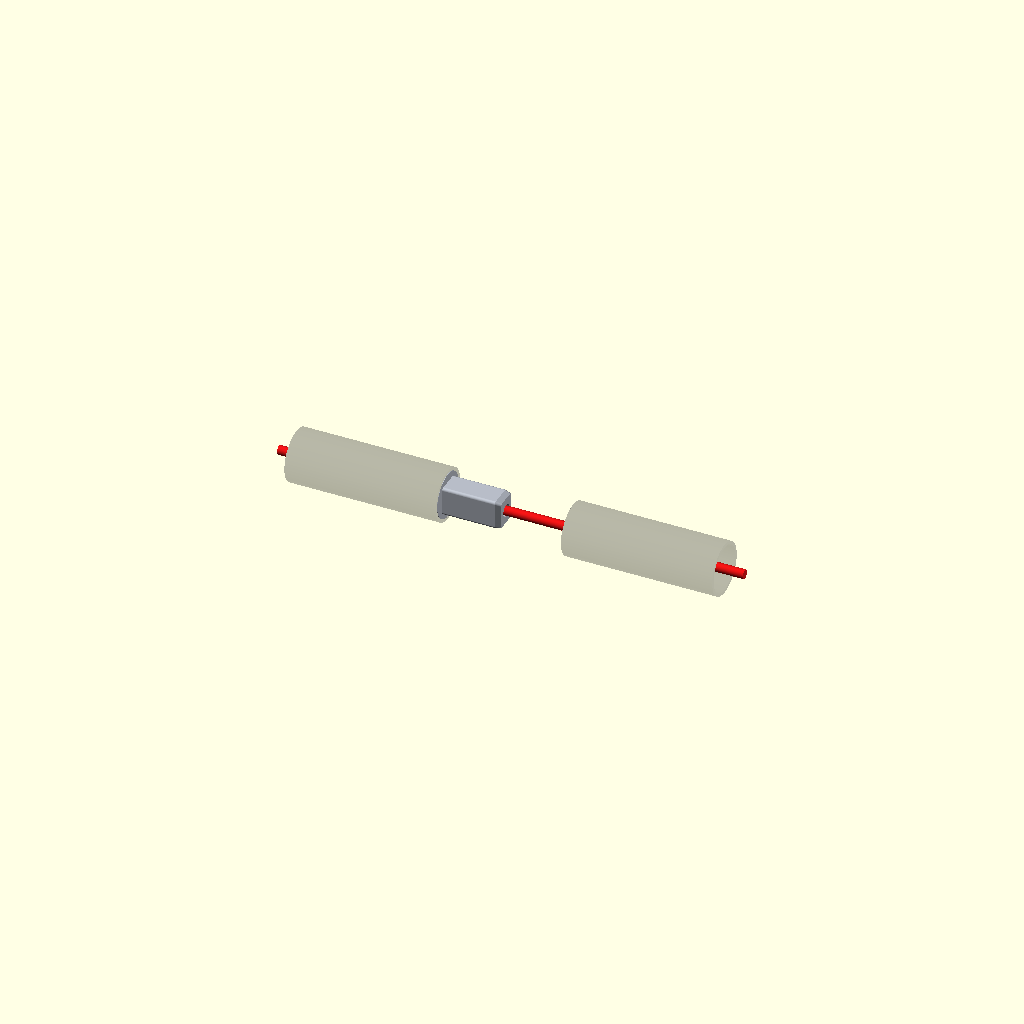
Cell 1: the model at its default parameters.
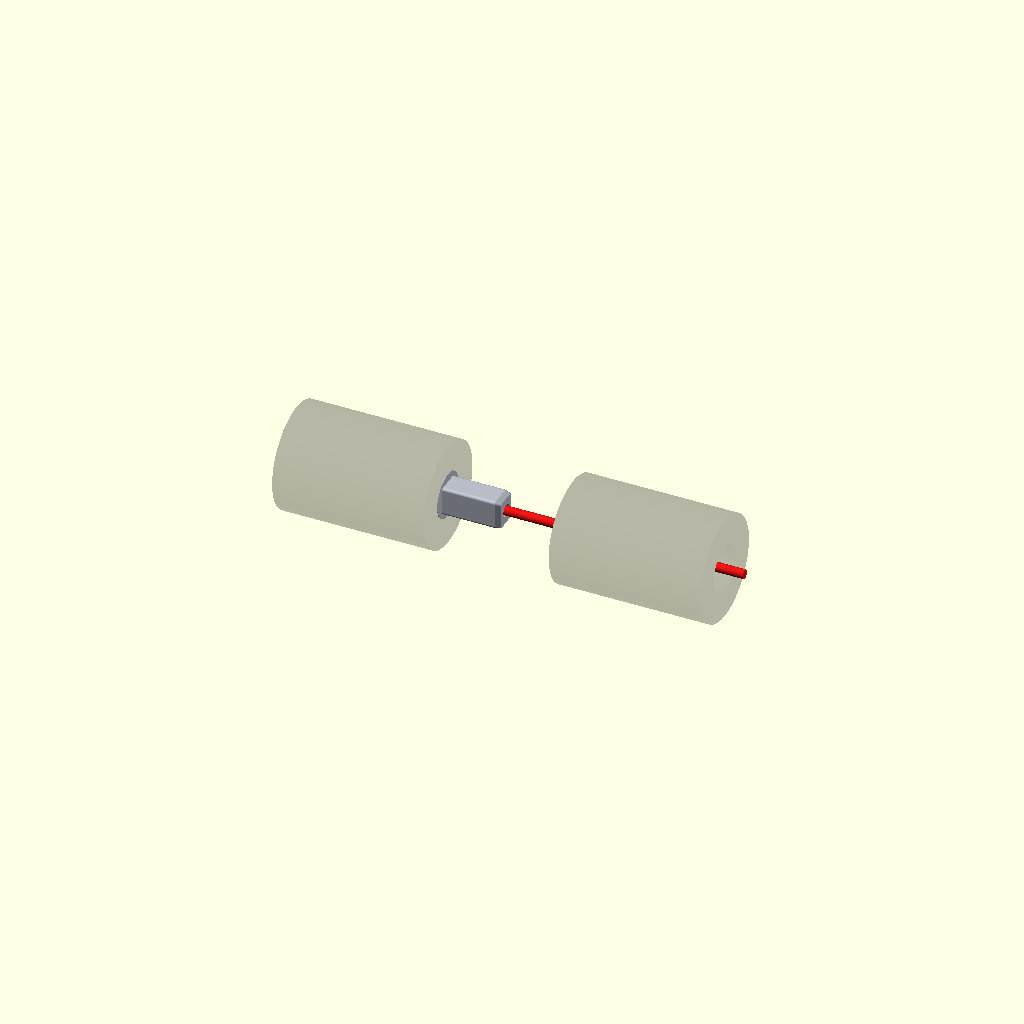
Cell 2: tube_od = 36 (everything else at default).
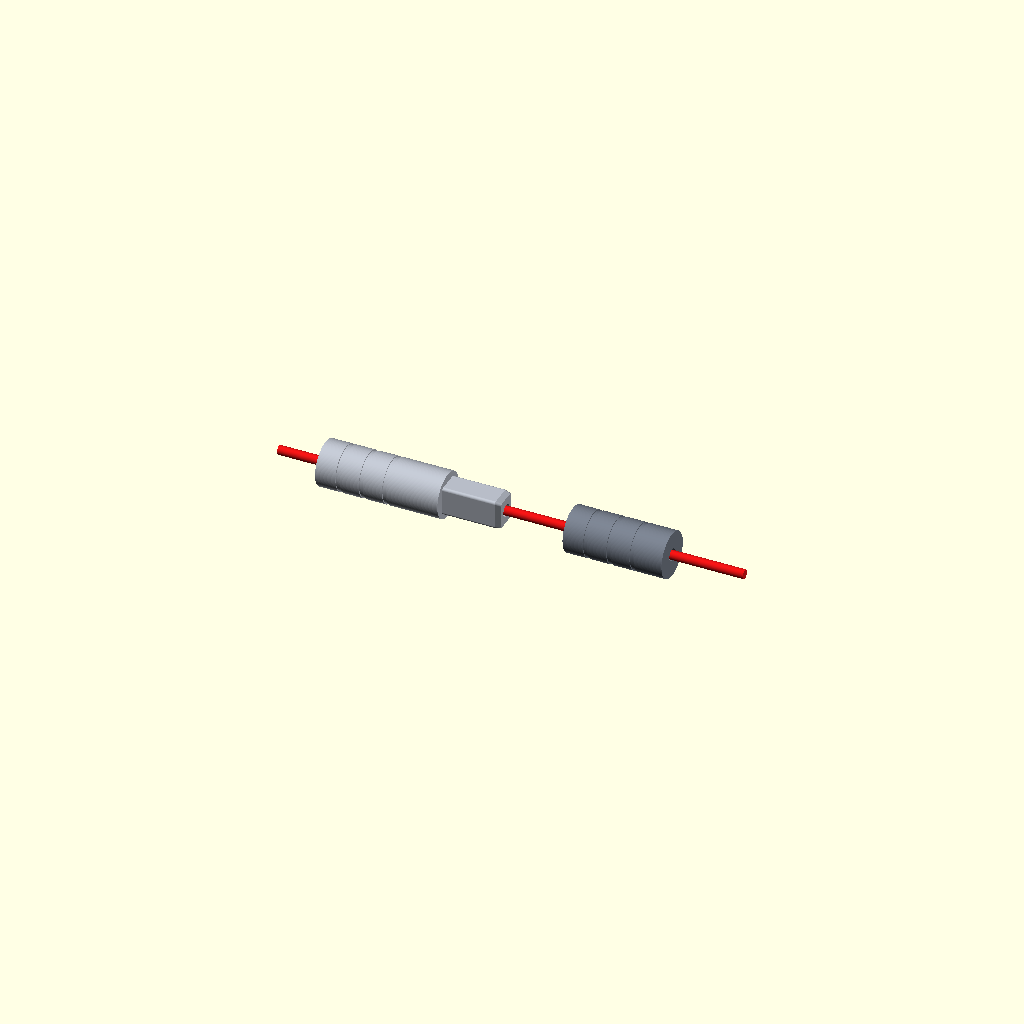
Cell 3: tube_id = 32 (everything else at default).
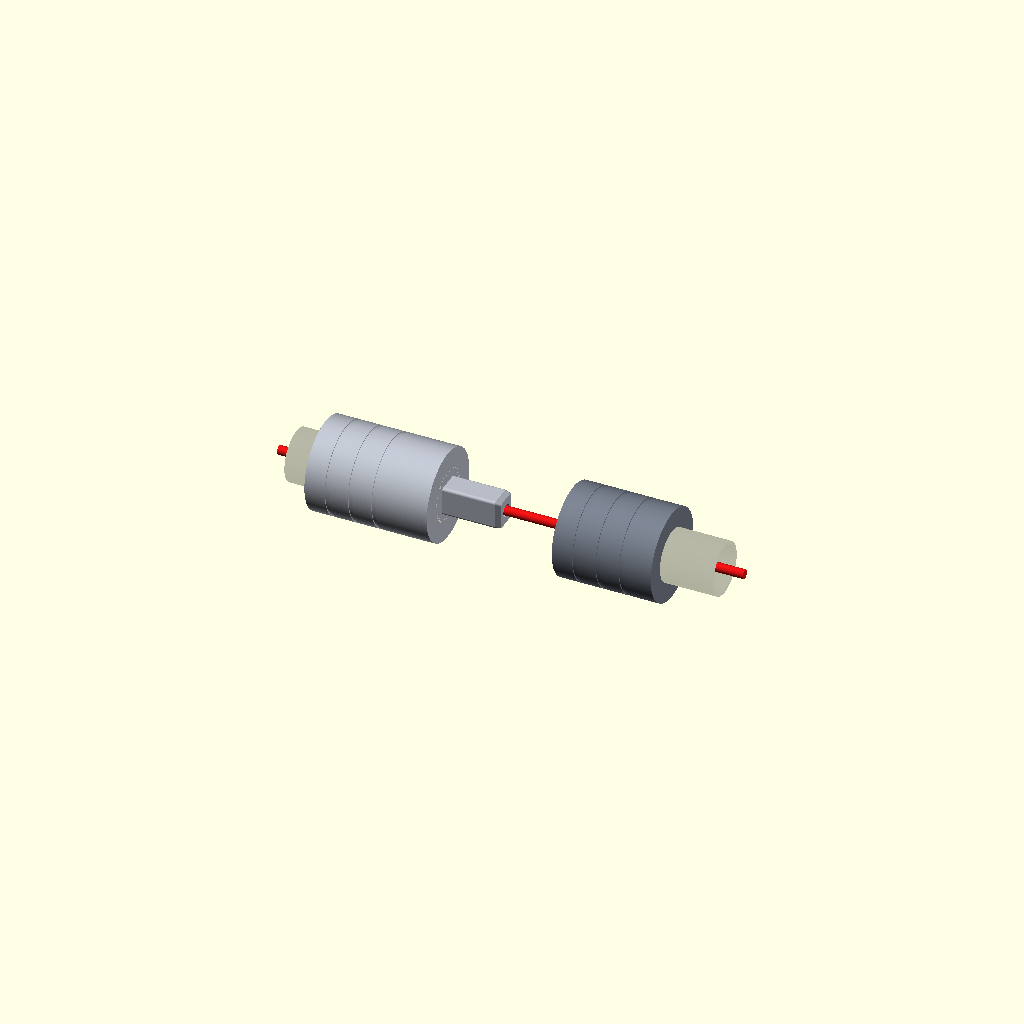
Cell 4 — insert_od set to 31.4, the other parameters unchanged.
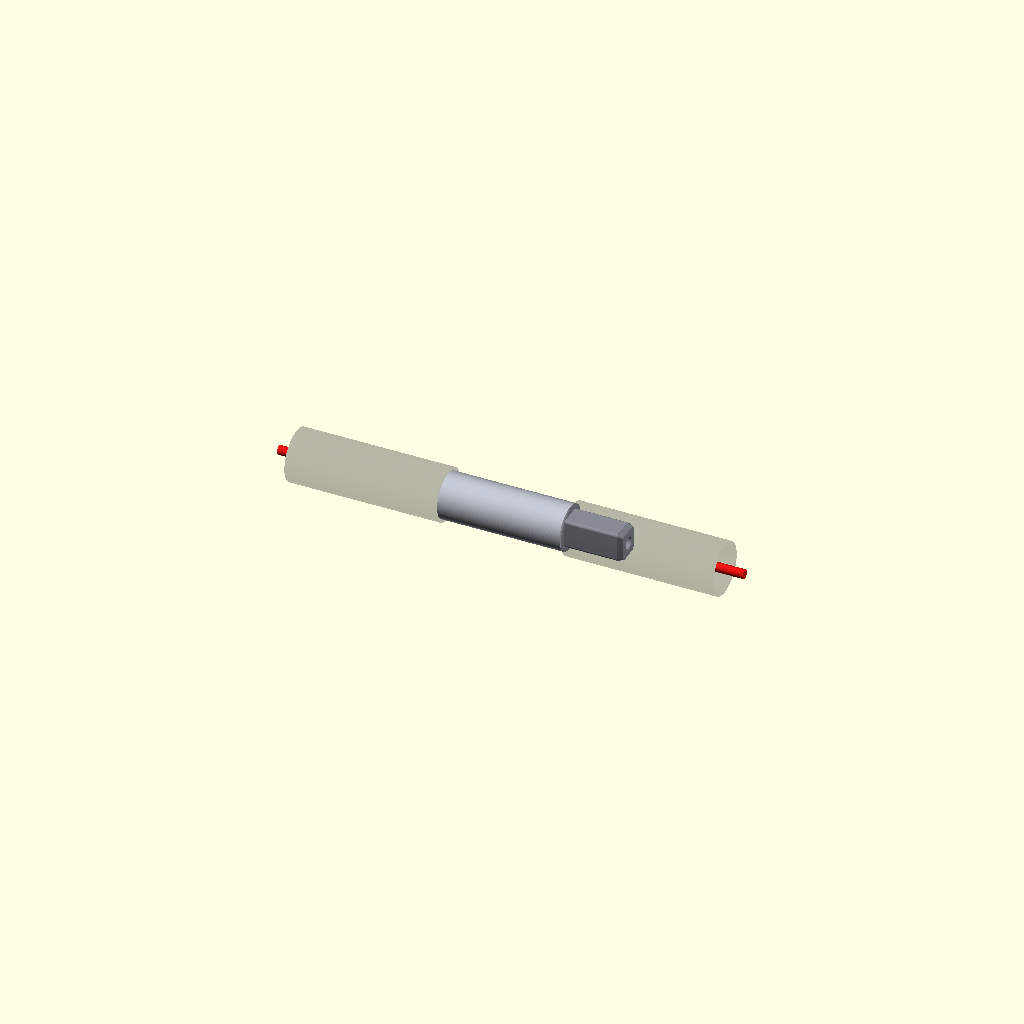
Cell 5: main_barrel_len = 84 (everything else at default).
All cells are drawn from one camera (rotation 55°, 0°, 25°, orthographic, colour scheme Cornfield), so only the parameter changes between them.
OpenSCAD source file hardware/cane-coupler/PathSense_Keyed_ShockCord_Coupler_v3.scad:
// PathSense keyed two-piece shaft coupler v3
// For 18 mm OD x 16 mm ID carbon-fiber tube
// One insert is permanently bonded in Tube A and carries a smaller keyed male tongue.
// A separate receiver insert is permanently bonded in Tube B.
// A continuous axial hole passes >=1/8 in shock cord.

$fn = 128;

// ---------- Tube / fit parameters ----------
tube_od = 18.0;
tube_id = 16.0;
insert_od = 15.70;       // slight clearance for epoxy / real tube tolerance

// ---------- Main (male) insert ----------
main_barrel_len = 42.0;  // glued inside Tube A
male_len = 20.0;         // protruding keyed tongue
male_w = 10.0;           // keyed rectangular tongue width
male_h = 8.5;            // keyed rectangular tongue height
male_tip_len = 2.0;      // tapered lead-in

// ---------- Receiver insert ----------
receiver_len = 34.0;     // glued inside Tube B
socket_depth = 20.5;
socket_w = 10.35;        // 0.35 mm total clearance vs tongue
socket_h = 8.85;
lead_depth = 2.0;
lead_w = 10.85;
lead_h = 9.35;

// ---------- Shock cord ----------
// 1/8 in = 3.175 mm. 4.2 mm gives comfortable threading clearance.
cord_hole_d = 4.20;

// ---------- Glue grooves ----------
groove_count = 3;
groove_depth = 0.35;
groove_width = 1.4;
groove_start = 7.0;
groove_pitch = 8.0;

// display mode: "main", "receiver", "exploded", "assembled", "demo"
MODE = "demo";

module barrel_with_grooves(len) {
    difference() {
        cylinder(d=insert_od, h=len);
        // shallow annular epoxy relief grooves
        for (i=[0:groove_count-1]) {
            z0 = groove_start + i*groove_pitch;
            translate([0,0,z0])
                difference() {
                    cylinder(d=insert_od+0.4, h=groove_width);
                    cylinder(d=insert_od-2*groove_depth, h=groove_width+0.02);
                }
        }
    }
}

module rounded_rect_prism(w,h,l,r=0.8) {
    // hull of 4 cylinders gives rounded rectangle cross section
    rr = min(r, min(w,h)/2 - 0.01);
    hull() {
        for (x=[-w/2+rr, w/2-rr])
            for (y=[-h/2+rr, h/2-rr])
                translate([x,y,0]) cylinder(r=rr, h=l);
    }
}

module male_tongue() {
    // body + tapered lead-in tip
    rounded_rect_prism(male_w, male_h, male_len-male_tip_len, 0.9);
    translate([0,0,male_len-male_tip_len])
        hull() {
            rounded_rect_prism(male_w, male_h, 0.01, 0.9);
            translate([0,0,male_tip_len])
                rounded_rect_prism(male_w-1.0, male_h-1.0, 0.01, 0.8);
        }
}

module main_insert() {
    difference() {
        union() {
            barrel_with_grooves(main_barrel_len);
            translate([0,0,main_barrel_len]) male_tongue();
        }
        // continuous shock-cord bore
        translate([0,0,-0.5]) cylinder(d=cord_hole_d, h=main_barrel_len+male_len+1.0);
    }
}

module socket_cutout() {
    // main keyed socket
    rounded_rect_prism(socket_w, socket_h, socket_depth+0.2, 1.0);
    // larger lead-in at mouth
    rounded_rect_prism(lead_w, lead_h, lead_depth, 1.1);
}

module receiver_insert() {
    difference() {
        barrel_with_grooves(receiver_len);
        // keyed female slot opens at z=0 and extends inward
        translate([0,0,-0.1]) socket_cutout();
        // continuous cord bore through full receiver
        translate([0,0,-0.5]) cylinder(d=cord_hole_d, h=receiver_len+1.0);
    }
}

module tube_segment(len=58) {
    difference() {
        cylinder(d=tube_od, h=len);
        translate([0,0,-0.5]) cylinder(d=tube_id, h=len+1.0);
    }
}

module demo_exploded() {
    // Male/main piece, tongue pointing right
    color([0.70,0.72,0.75])
        rotate([0,90,0]) main_insert();
    // Receiver piece aligned with tongue, spaced apart
    translate([main_barrel_len+male_len+25+receiver_len,0,0])
        color([0.45,0.48,0.52])
            rotate([0,-90,0]) receiver_insert();
}

module demo_with_tubes() {
    // Tube A extends left-to-right and ends exactly where the male tongue begins.
    color([0.12,0.12,0.14,0.32])
        rotate([0,90,0]) tube_segment(52);
    translate([10,0,0])
        color([0.72,0.74,0.78])
            rotate([0,90,0]) main_insert();

    // Tube B is a separate section. The female receiver is glued flush into its open end.
    translate([95,0,0]) {
        color([0.12,0.12,0.14,0.32])
            rotate([0,90,0]) tube_segment(52);
        color([0.46,0.49,0.54])
            rotate([0,90,0]) receiver_insert();
    }

    // 1/8 in shock cord shown in red; CAD bore itself is 4.2 mm.
    color([0.90,0.08,0.08])
        translate([-6,0,0])
            rotate([0,90,0]) cylinder(d=3.175, h=160);
}

if (MODE == "main") {
    main_insert();
} else if (MODE == "receiver") {
    receiver_insert();
} else if (MODE == "exploded") {
    demo_exploded();
} else if (MODE == "assembled") {
    // receiver socket aligned over male tongue with full engagement
    main_insert();
    translate([0,0,main_barrel_len+male_len])
        rotate([180,0,0]) receiver_insert();
} else {
    demo_with_tubes();
}
Customizer parameters (derived from the source; name, type, default, range or options):
tube_od: number, default 18
tube_id: number, default 16
insert_od: number, default 15.7
main_barrel_len: number, default 42
male_len: number, default 20
male_w: number, default 10
male_h: number, default 8.5
male_tip_len: number, default 2
receiver_len: number, default 34
socket_depth: number, default 20.5
socket_w: number, default 10.35
socket_h: number, default 8.85
lead_depth: number, default 2
lead_w: number, default 10.85
lead_h: number, default 9.35
cord_hole_d: number, default 4.2
groove_count: number, default 3
groove_depth: number, default 0.35
groove_width: number, default 1.4
groove_start: number, default 7
groove_pitch: number, default 8
MODE: string, default "demo"
